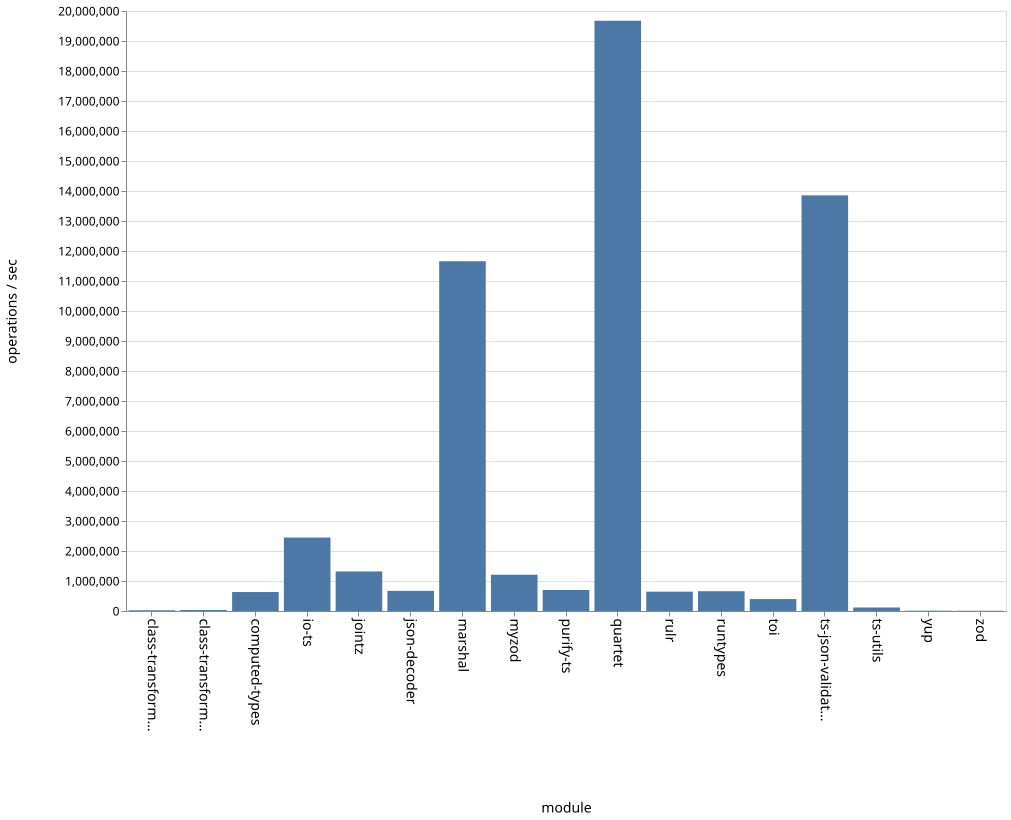

The file beside this chart, header and first rows:
name, ops
class-transformer-validator-async, 23723
class-transformer-validator-sync, 32458
computed-types, 632272
io-ts, 2448577
jointz, 1318073
json-decoder, 670795
marshal, 11659779
myzod, 1209662
purify-ts, 699557
quartet, 19675204
rulr, 643960
runtypes, 659889
toi, 397817
ts-json-validator, 13855698
ts-utils, 116392
yup, 11346
zod, 8494
